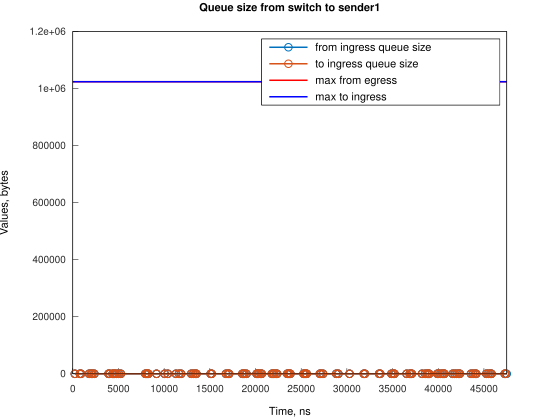

The file beside this chart, header and first rows:
Time, from_ingress_queue_size, to_ingress_queue_size
228.6, 1, nan
228.7, 0, 0
783.4, 1, 0
783.5, 0, 0
895.1, 1, 0
895.2, 0, 0
1789, 1, 0
1789, 0, 0
2016, 1, 0
2016, 0, 0
2128, 1, 0
2129, 0, 0
2351, 1, 0
2351, 0, 0
3913, 1, 0
3913, 0, 0
4024, 1, 0
4024, 0, 0
4364, 1, 0
4364, 0, 0
4475, 1, 0
4476, 0, 0
4588, 1, 0
4588, 0, 0
4810, 1, 0
4810, 0, 0
5033, 1, 0
5033, 0, 0
5257, 1, 0
5257, 0, 0
7941, 1, 0
7941, 0, 0
8052, 1, 0
8052, 0, 0
8164, 1, 0
8165, 0, 0
8276, 1, 0
8276, 0, 0
9165, 1, 0
9165, 0, 0
10059, 1, 0
10059, 0, 0
10398, 1, 0
10398, 0, 0
11293, 1, 0
11293, 0, 0
11629, 1, 0
11629, 0, 0
11850, 1, 0
11851, 0, 0
12965, 1, 0
12965, 0, 0
13193, 1, 0
13193, 0, 0
13417, 1, 0
13417, 0, 0
13526, 1, 0
13526, 0, 0
15092, 1, 0
15093, 0, 0
... 140 more rows
